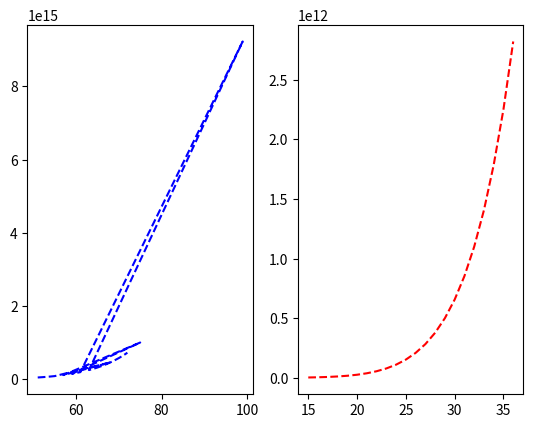

The script that saved this image:
import numpy as np
import matplotlib.pyplot as plt

age_list = [15,16,17,18,19,20,21,22,23,24,25,26,27,28,29,30,31,32,33,34,35,36]
weight_list = [51,52,53,54,55,68,57,75,59,60,61,99,63,64,65,66,67,68,69,70,71,72]

#plt.plot(age_list,weight_list)
#plt.xlabel("age")
#plt.ylabel("weight")
#plt.title("Age and Weight")
#plt.show()

np_age_list = np.array(age_list)
np_weight_list = np.array(weight_list)

#plt.plot(np_age_list,np_age_list**8, "b--") # - düz , * nokta , *- noktalı çizgi , -- kesikli çizgi
#plt.show()

plt.subplot(1,2,1) #iki grafiği bu sayede aynı tabloya sığdırdık
plt.plot(np_weight_list,np_weight_list**8, "b--")
plt.subplot(1,2,2)
plt.plot(np_age_list,np_age_list**8,"r--")
plt.show()